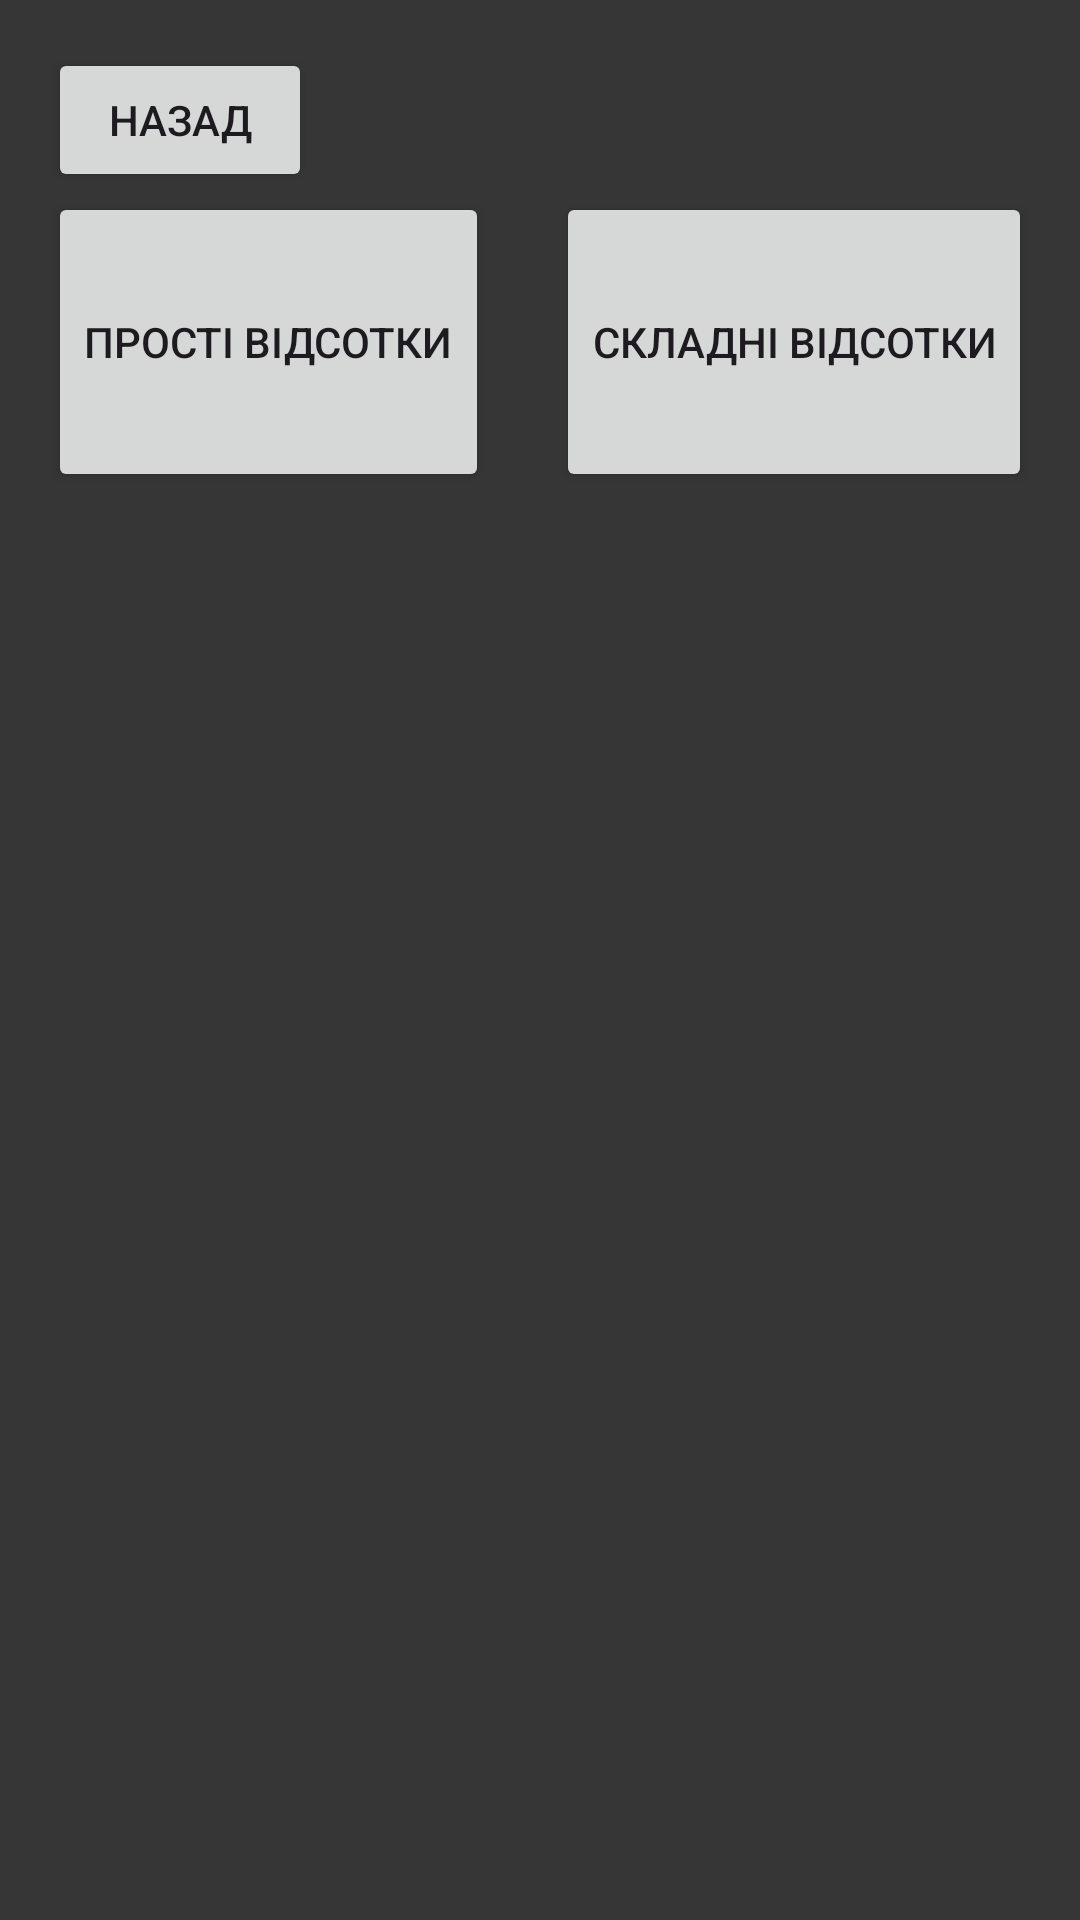

Write the Android layout XML for this screen, with the resource values it uses.
<!-- AndroidManifest.xml: application theme Theme.CalculTry -->
<!-- res/layout/activity_simple_hard_procent.xml -->
<?xml version="1.0" encoding="utf-8"?>
<androidx.constraintlayout.widget.ConstraintLayout xmlns:android="http://schemas.android.com/apk/res/android"
    xmlns:app="http://schemas.android.com/apk/res-auto"
    xmlns:tools="http://schemas.android.com/tools"
    android:layout_width="match_parent"
    android:layout_height="match_parent"
    tools:context=".SimpleHardProcent"
    android:background="#363636"
    android:padding="16dp">

    <Button
        android:id="@+id/previous"
        android:text="Назад"
        android:layout_width="wrap_content"
        android:layout_height="wrap_content"
        app:layout_constraintStart_toStartOf="parent"
        app:layout_constraintTop_toTopOf="parent"
        />

    <Button
        android:id="@+id/simple_procent"
        android:text="Прості відсотки"
        android:layout_width="0dp"
        android:layout_height="100dp"
        app:layout_constraintStart_toStartOf="parent"
        app:layout_constraintTop_toBottomOf="@+id/previous"/>

    <Button
        android:id="@+id/hard_procent"
        android:text="Складні відсотки"
        android:layout_width="0dp"
        android:layout_height="100dp"
        app:layout_constraintEnd_toEndOf="parent"
        app:layout_constraintTop_toBottomOf="@+id/previous" />

</androidx.constraintlayout.widget.ConstraintLayout>
<!-- resources referenced by this layout -->
<resources>
  <style name="Theme.CalculTry" parent="Base.Theme.CalculTry" />
  <style name="Base.Theme.CalculTry" parent="Theme.Material3.DayNight.NoActionBar">
          
          
      </style>
</resources>
